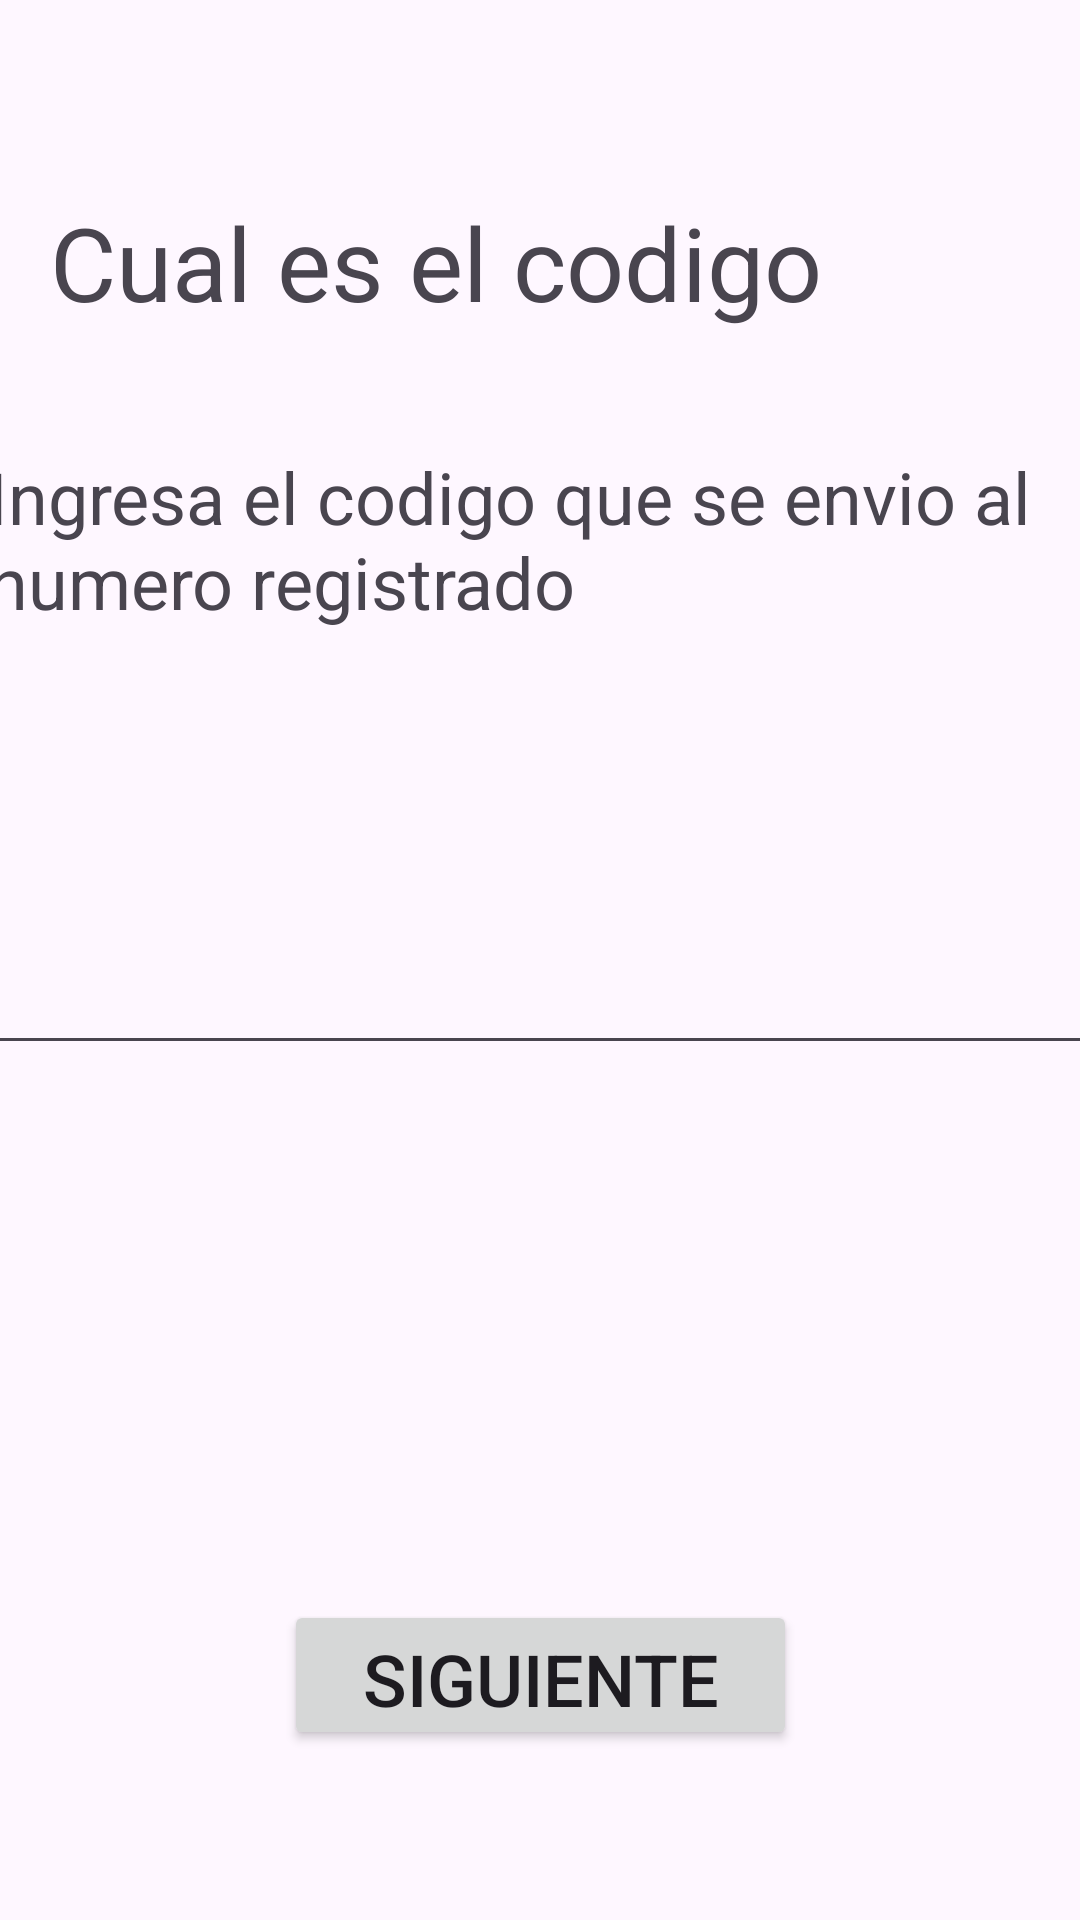

Produce the Android XML layout that renders to this screen, including the resource entries it uses.
<!-- AndroidManifest.xml: application theme Theme.PastiApp -->
<!-- res/layout/activity_crear_cuenta3.xml -->
<?xml version="1.0" encoding="utf-8"?>
<androidx.constraintlayout.widget.ConstraintLayout xmlns:android="http://schemas.android.com/apk/res/android"
    xmlns:app="http://schemas.android.com/apk/res-auto"
    xmlns:tools="http://schemas.android.com/tools"
    android:id="@+id/main"
    android:layout_width="match_parent"
    android:layout_height="match_parent"
    tools:context=".Crear_Cuenta3">

    <TextView
        android:id="@+id/textView9"
        android:layout_width="327dp"
        android:layout_height="55dp"
        android:layout_marginTop="40dp"
        android:text="Cual es el codigo"
        android:textSize="34sp"
        app:layout_constraintBottom_toBottomOf="parent"
        app:layout_constraintEnd_toEndOf="parent"
        app:layout_constraintStart_toStartOf="parent"
        app:layout_constraintTop_toTopOf="parent"
        app:layout_constraintVertical_bias="0.045" />

    <TextView
        android:id="@+id/textView10"
        android:layout_width="370dp"
        android:layout_height="87dp"
        android:text="Ingresa el codigo que se envio al numero registrado"
        android:textSize="24sp"
        app:layout_constraintBottom_toBottomOf="parent"
        app:layout_constraintEnd_toEndOf="parent"
        app:layout_constraintHorizontal_bias="0.434"
        app:layout_constraintStart_toStartOf="parent"
        app:layout_constraintTop_toTopOf="parent"
        app:layout_constraintVertical_bias="0.27" />

    <EditText
        android:id="@+id/editTextText3"
        android:layout_width="380dp"
        android:layout_height="70dp"
        android:ems="10"
        android:inputType="text"
        android:textSize="20sp"
        app:layout_constraintBottom_toBottomOf="parent"
        app:layout_constraintEnd_toEndOf="parent"
        app:layout_constraintStart_toStartOf="parent"
        app:layout_constraintTop_toTopOf="parent" />

    <Button
        android:id="@+id/button5"
        android:layout_width="171dp"
        android:layout_height="50dp"
        android:text="Siguiente"
        android:textSize="24sp"
        app:layout_constraintBottom_toBottomOf="parent"
        app:layout_constraintEnd_toEndOf="parent"
        app:layout_constraintStart_toStartOf="parent"
        app:layout_constraintTop_toTopOf="parent"
        app:layout_constraintVertical_bias="0.904" />
</androidx.constraintlayout.widget.ConstraintLayout>
<!-- resources referenced by this layout -->
<resources>
  <style name="Theme.PastiApp" parent="Base.Theme.PastiApp" />
  <style name="Base.Theme.PastiApp" parent="Theme.Material3.DayNight.NoActionBar">
          
          
      </style>
</resources>
